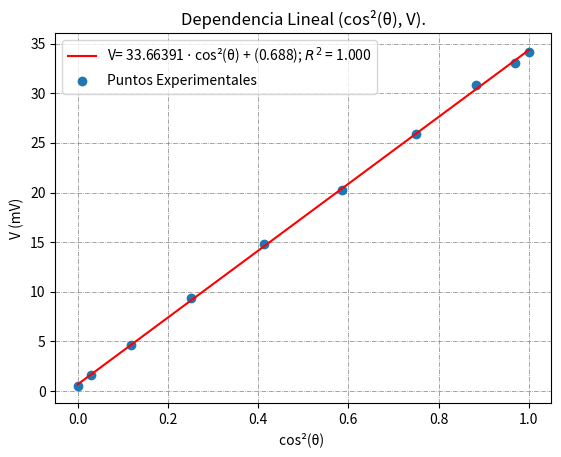
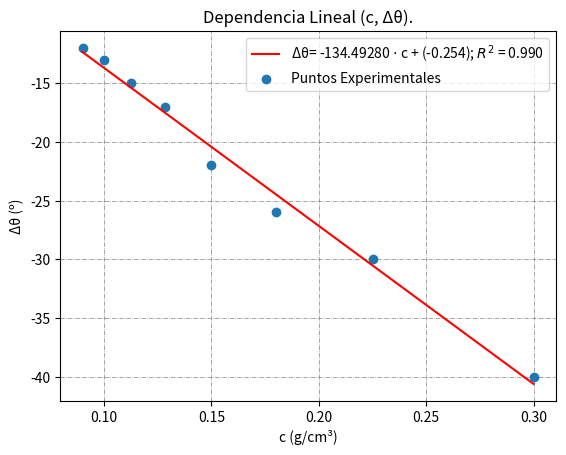

Recreate these plots in Python, in order.
import pandas as pd
from sympy import *
import matplotlib.pyplot as plt
import numpy as np
import csv
#Note: Copy and Paste this whole code into your document

#Auxiliar Functions
def isnan(str):
    boollist = list()
    for i in str:
        if i.isnumeric():
            boollist.append(False)
        else:
            boollist.append(True)
    if all(boollist):
        return True
    else:
        return False
#Detects if a string includes a number
def equals(a,b):
    if a == b:
        return True
    else:
        return False
#Detects if two inputs are equal (any type)
def dig(n):
    dig = list()
    for i in str(n):
        if i.isnumeric() == False:
            continue
        else:
            dig.append(int(i))
    return dig
#Number of digits of a numerical string
def exception(x):
    a = dig(x)
    b = a[:]
    a.pop(-1)
    tail = b[-1]
    return all(list(map(lambda x: equals(x,0), a))) and (equals(tail,1) or equals(tail,2))
#Detects exception for code print_error mapping is based on
def postrunc(y):
    if exception(y) == 1:
        return len(str(abs(y)))-1
    else:
        stry = str(abs(y))
        digitsy = list()
        for i, k in enumerate(stry):
            digitsy.append(k)
        digitsy.reverse()
        digitsy.append('0')
        digitsy.reverse()
        digitsy.append('0')
        newstry = ''.join(digitsy)
        pos = 0
        for i, k in enumerate(stry):
            if k.isnumeric() == False:
                pos += 1
            elif k.isnumeric() and newstry[i].isnumeric() == False:
                if int(newstry[i - 1]) == 0 and int(k) == 0:
                    pos += 1
                elif (int(newstry[i - 1]) == 0 and (int(k) == 1 or (int(k) == 2 and int(stry[i + 1]) < 5))):
                    return (pos + 1)
                else:
                    return (pos)
            elif k.isnumeric() and newstry[i + 2].isnumeric() == False:
                if int(newstry[i]) == 0 and int(k) == 0:
                    pos += 1
                elif (int(newstry[i]) == 0 and (int(k) == 1 or (int(k) == 2 and int(stry[i + 1]) < 5))):
                    return (pos + 2)
                else:
                    return (pos)
            else:
                if int(newstry[i]) == 0 and int(k) == 0:
                    pos += 1
                elif (int(newstry[i]) == 0 and (int(k) == 1 or (int(k) == 2 and int(stry[i + 1]) < 5))):
                    return (pos + 1)
                else:
                    return (pos)
#Detects the position among the digits of the numerical string in which truncation begins
def truncate(y,n):
    if exception(y) == 1:
        return str(y)
    else:
        sgn = int(y / abs(y))
        digitsy = list()
        for i in str(abs(y)):
            if i.isnumeric():
                digitsy.append(int(i))
            else:
                digitsy.append(i)
        digitsy.reverse()
        digitsy.append(0)
        digitsy.reverse()
        digitsy.append(0)
        digitsy.append(0)
        digitsy.append(0)
        if str(digitsy[n + 2]).isnumeric() == False:
            if digitsy[n + 3] >= 5 and digitsy[n + 1] < 9:
                digitsy[n + 1] += 1
            elif digitsy[n + 3] >= 5 and digitsy[n + 1] == 9:
                digitsy[n] += 1
                digitsy[n + 1] = 0
            else:
                digitsy[n + 1] += 0
        elif str(digitsy[n]).isnumeric() == False:
            if digitsy[n + 2] >= 5 and digitsy[n + 1] < 9:
                digitsy[n + 1] += 1
            elif digitsy[n + 2] >= 5 and digitsy[n + 1] == 9:
                digitsy[n - 1] += 1
                digitsy[n + 1] = 0
            else:
                digitsy[n + 1] += 0
        else:
            if digitsy[n + 2] >= 5 and digitsy[n + 1] < 9:
                digitsy[n + 1] += 1
            elif digitsy[n + 2] >= 5 and digitsy[n + 1] == 9:
                digitsy[n] += 1
                digitsy[n + 1] = 0
            else:
                digitsy[n + 1] += 0
        posnonnum = 0
        for i in str(abs(y)):
            if i.isnumeric():
                posnonnum += 1
            else:
                break
        if n < posnonnum:
            for i in list(range(n + 2, posnonnum + 1)):
                digitsy[i] = 0
            newdigitsy = list()
            for i in range(1, posnonnum + 1):
                newdigitsy.append(digitsy[i])
        else:
            newdigitsy = list()
            for i in range(1, n + 2):
                newdigitsy.append(digitsy[i])
        newdigitsy[0] *= sgn
        return ''.join(list(map(str, newdigitsy)))
#Truncates y from the nth digit on

#Relevant Functions to Use
def plot(xs,str,g): #It tells apart between single tables of data and several of them
    tipos_curva = ['Lineal','Cuadrática','Cúbica']
    if type(xs) is dict:
        vars = list(xs.keys())
    else:
        vars = list(xs[0].keys())
    if isnan(str):
        reg = np.polyfit(xs[vars[0]][0], xs[vars[1]][0], deg=g, full=False, cov=True)
        corr_matrix = np.corrcoef(xs[vars[0]][0], xs[vars[1]][0])
        corr = corr_matrix[0, 1]
        R_sq = corr ** 2
        trend = np.polyval(reg[0], xs[vars[0]][0])
        fig, ax = plt.subplots()
        ax.set_axisbelow(True)
        ax.grid(color='gray', linestyle='-.', linewidth=0.5)
        ax.plot(xs[vars[0]][0], trend, 'r',
                label=f'{vars[1]}= %.5f $\cdot$ {vars[0]} + (%.3f); $R^2$ = %.3f' % ((reg[0])[0], (reg[0])[1], R_sq))
        ax.scatter(xs[vars[0]][0], xs[vars[1]][0], label='Puntos Experimentales')
        ax.set(xlabel=f'{vars[0]} {xs[vars[0]][2][0]}', ylabel=f'{vars[1]} {xs[vars[1]][2][0]}',
               title=f'Dependencia {tipos_curva[g-1]} ({vars[0]}, {vars[1]}).')
        ax.legend(loc='best')
        fig.savefig(f'{str}.pdf')
        plt.show()
        errs_coefs = list()
        for i in range(0,g+1):
            errs_coefs.append((reg[1])[i,i])
        dicto = {"Coeffs": reg[0], "Errs":errs_coefs, "Rsq": R_sq}
    else:
        n = int(str[-1])
        reg = np.polyfit((xs[n])[vars[0]][0], (xs[n])[vars[1]][0], deg=g, full=False, cov=True)
        corr_matrix = np.corrcoef((xs[n])[vars[0]][0], (xs[n])[vars[1]][0])
        corr = corr_matrix[0, 1]
        R_sq = corr ** 2
        trend = np.polyval(reg[0], (xs[n])[vars[0]][0])
        fig, ax = plt.subplots()
        ax.set_axisbelow(True)
        ax.grid(color='gray', linestyle='-.', linewidth=0.5)
        ax.plot((xs[n])[vars[0]][0], trend, 'r',
                label=f'{vars[1]}= %.5f $\cdot$ {vars[0]} + (%.3f); $R^2$ = %.3f' % ((reg[0])[0], (reg[0])[1], R_sq))
        ax.scatter((xs[n])[vars[0]][0], (xs[n])[vars[1]][0], label='Puntos Experimentales')
        ax.set(xlabel=f'{vars[0]} {xs[vars[0]][2][0]}', ylabel=f'{vars[1]} {xs[vars[1]][2][0]}',
               title=f'Dependencia {tipos_curva[g-1]} ({vars[0]}, {vars[1]}). Paquete de medidas {n + 1}')
        ax.legend(loc='best')
        fig.savefig(f'Figura{n}.pdf')
        plt.show()
        errs_coefs = list()
        for i in range(0, g + 1):
            errs_coefs.append((reg[1])[i, i])
        dicto = {"Coeffs": reg[0], "Errs": errs_coefs, "Rsq": R_sq}
    return dicto
#Given either a dictionary or array of dictionaries adequating to the shape
#{"x axis variable":[[values],[erros],['(measure units)']], "y axis variables":[analog]},
#a str indicating the desired name for the plot (in case ur plot is based on a single
#data set/dictionary, enter a name with no numbers. Otherwise, type something
#, but ensure to type as the last cell of that name the ordinal to which that data set
#corresponds) and the degree g of the desired plotted polynomial (up to 3rd degree),
#it returns a dictionary with the coefficients, its errors and R^2. It also saves your
#plot inside the working directory
def compute_errors(expr,dict):
    listsymbs = ''
    for i in dict.keys():
        listsymbs += f'{i} '
    errors = list()
    simbolos = symbols(listsymbs)[:]
    vartuple = (simbolos[0],)
    for j in range(1,len(simbolos)):
        vartuple += (simbolos[j],)
    valtuple = list()
    firstname = list(dict.keys())[0]
    names = list(dict.keys())
    names.pop(0)
    for j in range(0, len((dict[firstname])[0])):
        valtuple.append((((dict[firstname])[0])[j],))
        for l in names:
            valtuple[j] += (((dict[l])[0])[j],)
    for j in range(0,len((dict[firstname])[0])):
        errors.append(0)
        for i, k in enumerate(list(dict.keys())):
            f = lambdify([vartuple], Derivative(expr, simbolos[i]).doit())
            errors[j] += float(abs(f(valtuple[j]))) * ((dict[k])[1])[0]
    return errors
#Advice: firstly, save the set of variables featuring in the expression
#u'll use as follows:
#var1, var2, ... = symbols('var1 var2 ... ')
#Then, given a similar directory shape as the one used for plot
#< Note that the names of the vars must coincide with the
#names of the vars within the dictionary >
#and an expression Expr(vars) (no equality, just right term) relating the variables
#of the dictionary, it returns an array featuring the errors of each y(vars) = Expr(vars)
def print_error(x,y):
    if x == 0 and y == 0:
        return f'0 \u00B1 0'
    elif x != 0 and y == 0:
        return f'{x} \u00B1 0'
    elif x == 0 and y != 0:
        return f'0 \u00B1 {y}'
    else:
        posnonnum = 0
        for i in str(abs(y)):
            if i.isnumeric():
                posnonnum += 1
            else:
                break
        posnonnum2 = 0
        for i in str(abs(x)):
            if i.isnumeric():
                posnonnum2 += 1
            else:
                break
        if (postrunc(y) - posnonnum) + posnonnum2 < 0:
            return f'{0} \u00B1 {truncate(y, postrunc(y))}'
        else:
            return f'{truncate(x, posnonnum2 + (postrunc(y) - posnonnum))} \u00B1 {truncate(y, postrunc(y))}'
#Prints x +- y already truncated
def csvfile(dict,str):
    vars = list(dict.keys())
    vartuple = (vars[0],)
    vars.pop(0)
    for i in vars:
        vartuple += (i,)
    if isnan(str):
        with open(f'table {vartuple}.csv', 'w+', newline='') as f:  # You will need 'wb' mode in Python 2.x
            w = csv.DictWriter(f, dict.keys())

            for i in range(0, len(dict[list(dict.keys())[0]][0])):
                line = {}
                for j in list(dict.keys()):
                    line[j] = print_error((dict[j])[0][i],(dict[j])[1][i])
                w.writerow(line)
    else:
        n = int(str[-1])
        with open(f'table {vartuple} {n}.csv', 'w+', newline='') as f:  # You will need 'wb' mode in Python 2.x
            w = csv.DictWriter(f, dict.keys())

            for i in range(0, len(dict[list(dict.keys())[0]][0])):
                line = {}
                for j in list(dict.keys()):
                    line[j] = print_error((dict[j])[0][i],(dict[j])[1][i])
                w.writerow(line)
#Saves a csvfile (so that later u can import it to the "Create LaTeX Tables" online tool)
#resembling a table filled with x +- errx already truncated. Similar structure of the
#dictionary

##Ley de Malus
theta = symbols('theta')
angles = {'theta':[list(np.linspace(float(pi/2),0,10)),[float(pi/180)]], 'V':[[0.5,1.6,4.6,9.4,14.8,20.3,25.9,30.8,33.1,34.2],[0.1]]}
errscos = compute_errors((cos(theta))**2,angles)
errscos[0] = 0
errsV = list()
for _ in range(0,10):
    errsV.append(0.1)
costheta = list()
for i in angles['theta'][0]:
    costheta.append(float((cos(i)))**2)
costheta[0] = 0
dom = {'cos²(θ)':[costheta,errscos, ['']], 'V':[[0.5,1.6,4.6,9.4,14.8,20.3,25.9,30.8,33.1,34.2],errsV,['(mV)']]}
reg1 = plot(dom,'DepLincosV', 1)
csvfile(dom,'dom')
##Sacarimetría
vols = list()
vols.append(90)
for i in range(0,7):
    vols.append(vols[i] + 30)
gssugar = 0.3*90
concs = list()
for i in vols:
    concs.append(gssugar/i)

errc = list()
for _ in range(0,8):
    errc.append(0.08)
errdeltheta = list()
for _ in range(0,8):
    errdeltheta.append(2)
varangles = {'c':[concs,errc,['(g/cm³)']], 'Δθ':[list(map(lambda x: x-253,[213,223,227,231,236,238,240,241])),errdeltheta,['(º)']]}
reg2 = plot(varangles,'DepLinvarangles',1)
csvfile(varangles,'varangles')
